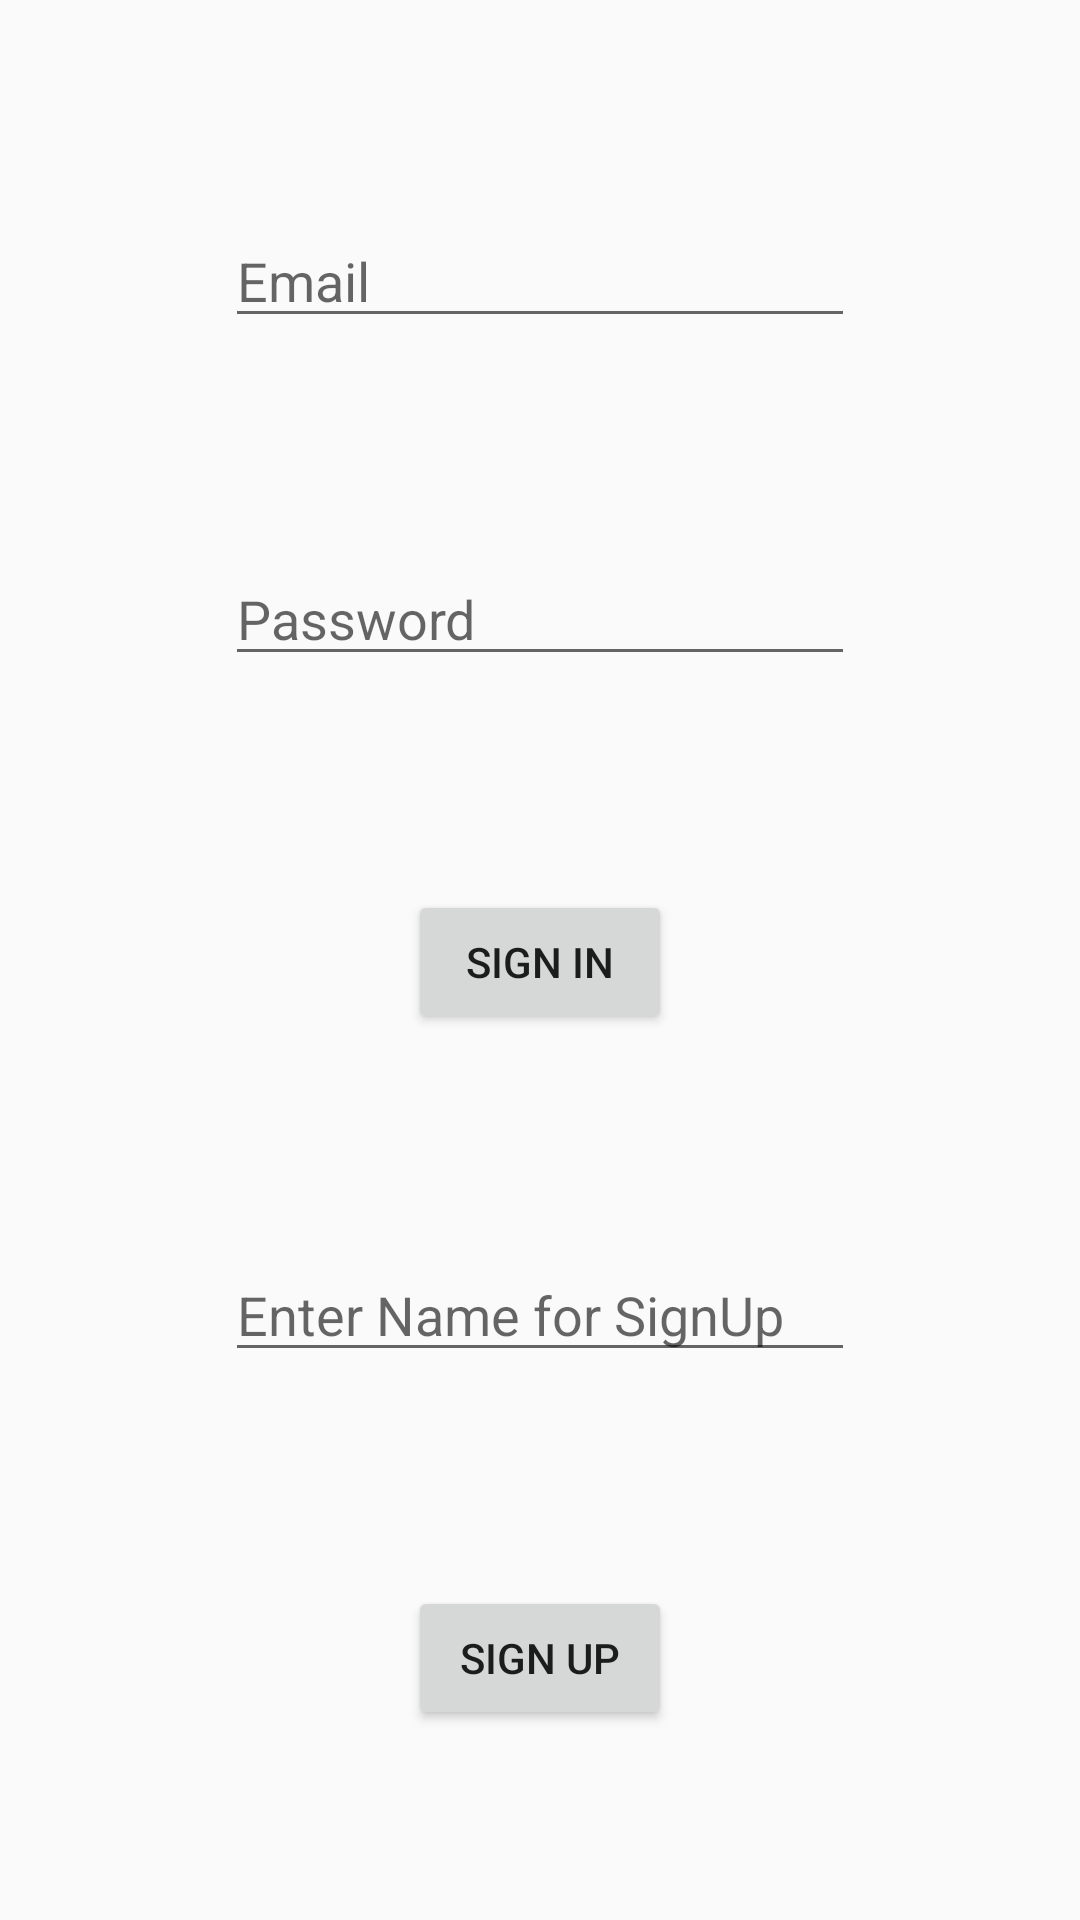

Android layout source for this screen:
<!-- AndroidManifest.xml: application theme AppTheme -->
<!-- res/layout/activity_firebase_auths_basics.xml -->
<?xml version="1.0" encoding="utf-8"?>
<android.support.constraint.ConstraintLayout xmlns:android="http://schemas.android.com/apk/res/android"
    xmlns:app="http://schemas.android.com/apk/res-auto"
    xmlns:tools="http://schemas.android.com/tools"
    android:layout_width="match_parent"
    android:layout_height="match_parent"
    tools:context="generisches.lab.trial.FirebaseAuthBasics">

    <EditText
        android:id="@+id/firebase_email"
        android:layout_width="wrap_content"
        android:layout_height="wrap_content"
        android:layout_marginBottom="8dp"
        android:layout_marginEnd="8dp"
        android:layout_marginStart="8dp"
        android:layout_marginTop="16dp"
        android:ems="10"
        android:hint="Email"
        android:inputType="text|textEmailAddress"
        app:layout_constraintBottom_toTopOf="@+id/firebase_pwd"
        app:layout_constraintEnd_toEndOf="parent"
        app:layout_constraintStart_toStartOf="parent"
        app:layout_constraintTop_toTopOf="parent" />

    <EditText
        android:id="@+id/firebase_pwd"
        android:layout_width="wrap_content"
        android:layout_height="wrap_content"
        android:layout_marginBottom="8dp"
        android:layout_marginEnd="8dp"
        android:layout_marginStart="8dp"
        android:layout_marginTop="8dp"
        android:ems="10"
        android:hint="Password"
        android:inputType="textPassword"
        app:layout_constraintBottom_toTopOf="@+id/fb_signin"
        app:layout_constraintEnd_toEndOf="parent"
        app:layout_constraintStart_toStartOf="parent"
        app:layout_constraintTop_toBottomOf="@+id/firebase_email" />

    <Button
        android:id="@+id/fb_signin"
        android:layout_width="wrap_content"
        android:layout_height="wrap_content"
        android:layout_marginBottom="8dp"
        android:layout_marginEnd="8dp"
        android:layout_marginStart="8dp"
        android:layout_marginTop="8dp"
        android:text="Sign In"
        app:layout_constraintBottom_toTopOf="@+id/txt_nameforsignup"
        app:layout_constraintEnd_toEndOf="parent"
        app:layout_constraintStart_toStartOf="parent"
        app:layout_constraintTop_toBottomOf="@+id/firebase_pwd" />

    <Button
        android:id="@+id/firebase_signup"
        android:layout_width="wrap_content"
        android:layout_height="wrap_content"
        android:layout_marginBottom="8dp"
        android:layout_marginEnd="8dp"
        android:layout_marginStart="8dp"
        android:layout_marginTop="8dp"
        android:text="Sign Up"
        app:layout_constraintBottom_toBottomOf="parent"
        app:layout_constraintEnd_toEndOf="parent"
        app:layout_constraintStart_toStartOf="parent"
        app:layout_constraintTop_toBottomOf="@+id/txt_nameforsignup" />

    <EditText
        android:id="@+id/txt_nameforsignup"
        android:layout_width="wrap_content"
        android:layout_height="wrap_content"
        android:layout_marginBottom="8dp"
        android:layout_marginEnd="8dp"
        android:layout_marginStart="8dp"
        android:layout_marginTop="8dp"
        android:ems="10"
        android:hint="Enter Name for SignUp"
        android:inputType="textPersonName"
        app:layout_constraintBottom_toTopOf="@+id/firebase_signup"
        app:layout_constraintEnd_toEndOf="parent"
        app:layout_constraintStart_toStartOf="parent"
        app:layout_constraintTop_toBottomOf="@+id/fb_signin" />
</android.support.constraint.ConstraintLayout>
<!-- resources referenced by this layout -->
<resources>
  <style name="AppTheme" parent="Theme.AppCompat.Light.DarkActionBar">
          
          <item name="colorPrimary">@color/colorPrimary</item>
          <item name="colorPrimaryDark">@color/colorPrimaryDark</item>
          <item name="colorAccent">@color/colorAccent</item>
      </style>
  <color name="colorPrimary">#222222</color>
  <color name="colorPrimaryDark">#000000</color>
  <color name="colorAccent">#987654</color>
</resources>
